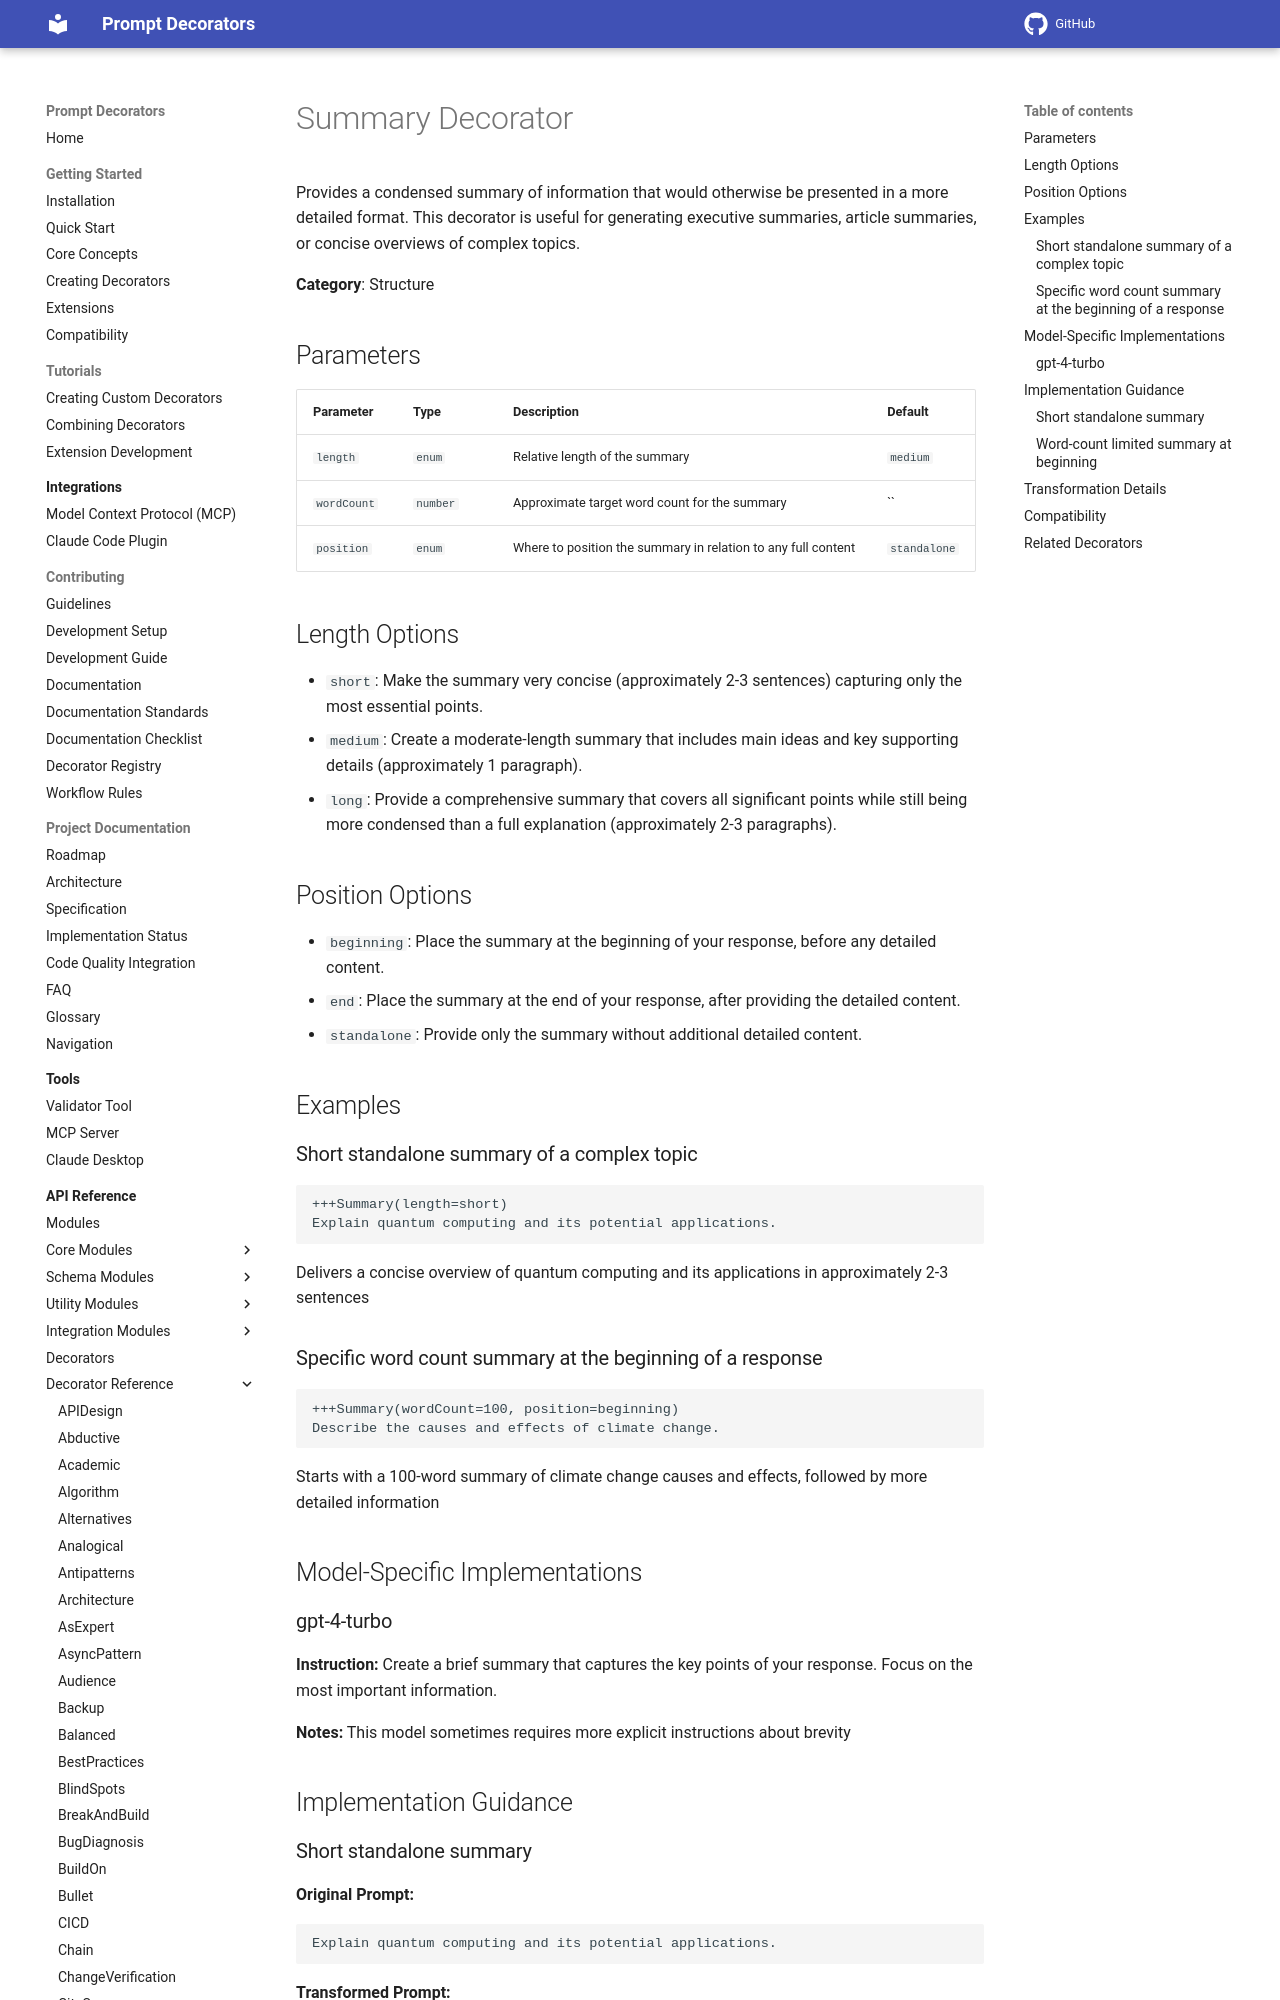

repository: synaptiai/prompt-decorators · page: api/decorators/Summary/index.html · generator: mkdocs

# Summary Decorator

Provides a condensed summary of information that would otherwise be presented in a more detailed format. This decorator is useful for generating executive summaries, article summaries, or concise overviews of complex topics.

**Category**: Structure

## Parameters

| Parameter | Type | Description | Default |
|-----------|------|-------------|--------|
| `length` | `enum` | Relative length of the summary | `medium` |
| `wordCount` | `number` | Approximate target word count for the summary | `` |
| `position` | `enum` | Where to position the summary in relation to any full content | `standalone` |

## Length Options

- `short`: Make the summary very concise (approximately 2-3 sentences) capturing only the most essential points.
- `medium`: Create a moderate-length summary that includes main ideas and key supporting details (approximately 1 paragraph).
- `long`: Provide a comprehensive summary that covers all significant points while still being more condensed than a full explanation (approximately 2-3 paragraphs).

## Position Options

- `beginning`: Place the summary at the beginning of your response, before any detailed content.
- `end`: Place the summary at the end of your response, after providing the detailed content.
- `standalone`: Provide only the summary without additional detailed content.

## Examples

### Short standalone summary of a complex topic

```
+++Summary(length=short)
Explain quantum computing and its potential applications.
```

Delivers a concise overview of quantum computing and its applications in approximately 2-3 sentences
